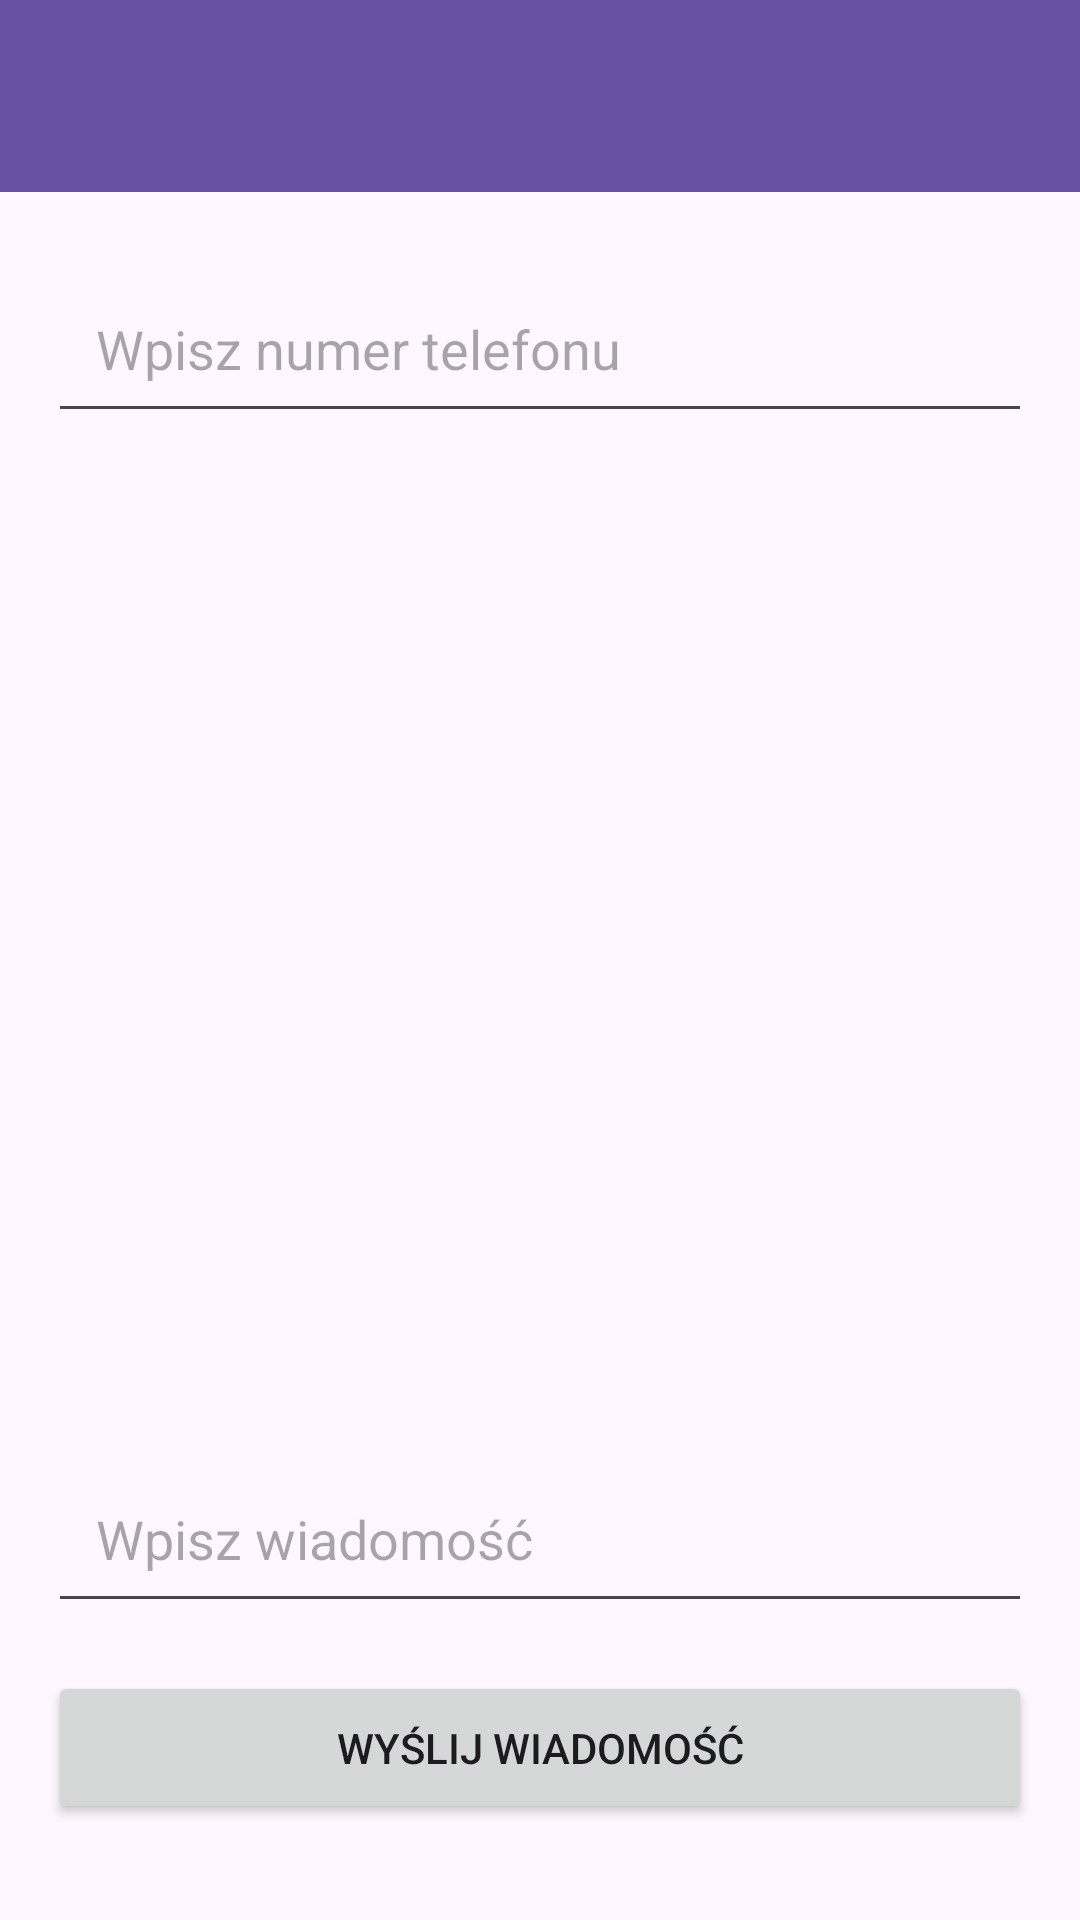

Produce the Android XML layout that renders to this screen, including the resource entries it uses.
<!-- AndroidManifest.xml: application theme Theme.SmsApp -->
<!-- res/layout/activity_send_message.xml -->
<?xml version="1.0" encoding="utf-8"?>
<androidx.drawerlayout.widget.DrawerLayout xmlns:android="http://schemas.android.com/apk/res/android"
    xmlns:app="http://schemas.android.com/apk/res-auto"
    android:id="@+id/drawer_layout"
    android:layout_width="match_parent"
    android:layout_height="match_parent">

    <LinearLayout
        android:layout_width="match_parent"
        android:layout_height="match_parent"
        android:orientation="vertical">

        <androidx.appcompat.widget.Toolbar
            android:id="@+id/toolbar"
            android:layout_width="match_parent"
            android:layout_height="?attr/actionBarSize"
            android:background="?attr/colorPrimary"
            android:elevation="4dp" />
    <LinearLayout
        android:layout_width="match_parent"
        android:layout_height="match_parent"
        android:orientation="vertical"
        android:padding="16dp"
        >

    <EditText
            android:id="@+id/editTextPhoneNumber"
            android:layout_width="match_parent"
            android:layout_height="wrap_content"
            android:hint="Wpisz numer telefonu"
            android:inputType="phone"
            android:layout_marginTop="8dp"
            android:padding="16dp"/>
        <androidx.recyclerview.widget.RecyclerView
            android:id="@+id/recyclerViewContacts"
            android:layout_width="match_parent"
            android:layout_height="0dp"
            android:layout_weight="1"
            android:padding="16dp"
            android:layout_marginTop="16dp"/>



        <EditText
            android:id="@+id/editTextMessageText"
            android:layout_width="match_parent"
            android:layout_height="wrap_content"
            android:hint="Wpisz wiadomość"
            android:inputType="textMultiLine"
            android:layout_marginTop="8dp"
            android:padding="16dp"/>

        <Button
            android:id="@+id/buttonSendMessage"
            android:layout_width="match_parent"
            android:layout_height="wrap_content"
            android:padding="16dp"
            android:text="Wyślij wiadomość"
            android:layout_marginTop="16dp"
            android:layout_marginBottom="16dp"/>
    </LinearLayout>
    </LinearLayout>

    <com.google.android.material.navigation.NavigationView
        android:id="@+id/nav_view"
        android:layout_width="wrap_content"
        android:layout_height="match_parent"
        android:layout_gravity="start"
        app:headerLayout="@layout/nav_header"
        app:menu="@menu/drawer_menu" />

</androidx.drawerlayout.widget.DrawerLayout>
<!-- res/layout/nav_header.xml (included above) -->
<?xml version="1.0" encoding="utf-8"?>
<LinearLayout xmlns:android="http://schemas.android.com/apk/res/android"
    android:layout_width="match_parent"
    android:layout_height="192dp"
    android:background="?attr/colorPrimary"
    android:padding="16dp"
    android:orientation="vertical"
    android:gravity="bottom">

    <TextView
        android:id="@+id/tvPhoneNumber"
        android:layout_width="match_parent"
        android:layout_height="wrap_content"
        android:text="Phone Number"
        android:textAppearance="@style/TextAppearance.AppCompat.Body1"
        android:textColor="@android:color/white" />
</LinearLayout>
<!-- resources referenced by this layout -->
<resources>
  <style name="Theme.SmsApp" parent="Base.Theme.SmsApp" />
  <style name="Base.Theme.SmsApp" parent="Theme.Material3.DayNight.NoActionBar">
          
          
      </style>
</resources>
